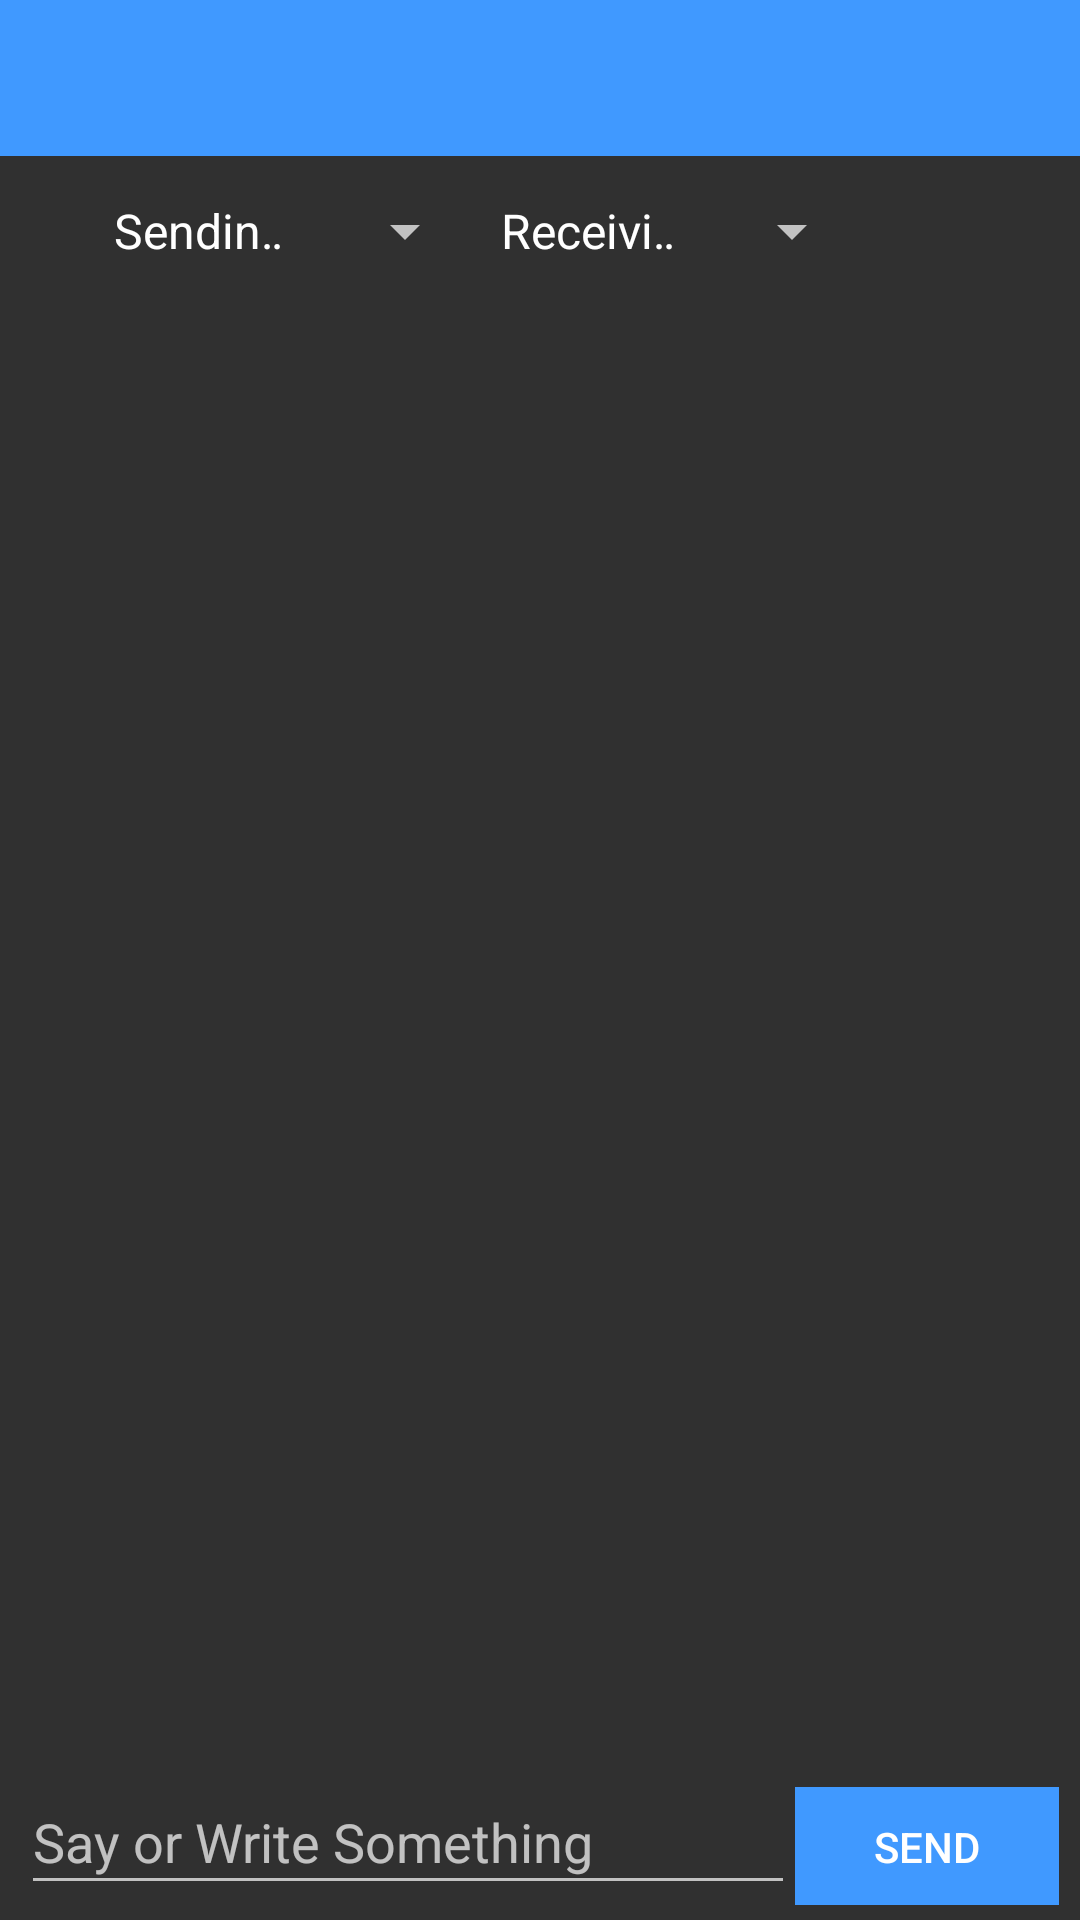

Reconstruct the res/layout file that produces this screen, plus the resources it refers to.
<!-- AndroidManifest.xml: application theme AppThemeNoTitle -->
<!-- res/layout/activity_chat.xml -->
<?xml version="1.0" encoding="utf-8"?>
<LinearLayout xmlns:android="http://schemas.android.com/apk/res/android"
    android:layout_width="match_parent"
    android:layout_height="match_parent"
    android:orientation="vertical" >

    <Spinner
        android:id="@+id/onlineUserSpinner"
        android:layout_width="match_parent"
        android:layout_height="52dp"
        android:background="@color/BrightBlue" />

    <RelativeLayout
        android:layout_width="match_parent"
        android:layout_height="wrap_content" >

        <Spinner
            android:id="@+id/selectLanguage1"
            android:layout_width="129dp"
            android:layout_height="50dp"
            android:layout_alignParentLeft="true"
            android:layout_alignParentTop="true"
            android:layout_marginLeft="30dp"
            android:entries="@array/lang"
            android:prompt="@string/choose_lang" />

        <Spinner
            android:id="@+id/selectLanguage2"
            android:layout_width="129dp"
            android:layout_height="50dp"
            android:layout_alignParentTop="true"
            android:layout_marginRight="30dp"
            android:layout_toRightOf="@+id/selectLanguage1"
            android:entries="@array/lang_2"
            android:prompt="@string/choose_lang" />
    </RelativeLayout>

    <ScrollView
        android:id="@+id/outputScrollView"
        android:layout_width="fill_parent"
        android:layout_height="0dip"
        android:layout_weight="0.76" >

	    <TextView 
	        android:id="@+id/outputTextView"
	        android:textSize="18sp"
	        android:layout_width="fill_parent" 
	        android:layout_height="wrap_content"
	        android:paddingLeft="5dp" 
	        android:paddingRight="5dp" 
	        android:paddingTop="5dp" />
	</ScrollView>

	<LinearLayout 
	    android:id="@+id/linearLayout1"
	    android:orientation="horizontal" 
	    android:layout_width="fill_parent"
	    android:layout_height="wrap_content" 
	    android:paddingLeft="5dp" 
	    android:paddingRight="5dp"
	    android:paddingBottom="5dp"
	    android:baselineAligned="true">

	    <EditText
	        android:id="@+id/textChat"
	        android:layout_width="0dip"
	        android:layout_height="45dp"
	        android:layout_marginLeft="2dp"
	        android:layout_weight="1"
	        android:hint="@string/write"
	        android:inputType="text" >
	    </EditText>

	    <Button
	        android:id="@+id/btnSend"
	        style="?android:attr/borderlessButtonStyle"
	        android:layout_width="wrap_content"
	        android:layout_height="40dp"
	        android:layout_marginRight="2dp"
	        android:background="@color/BrightBlue"
	        android:text="@string/send" >

	    </Button>
    </LinearLayout>
    
</LinearLayout>
<!-- resources referenced by this layout -->
<resources>
  <string-array name="lang">
  	    <item>Sending in:</item>
  	    <item>ENGLISH</item>
  	    <item>FRENCH</item>
  	    <item>GERMAN</item>
  	    <item>ITALIAN</item>    
  	  </string-array>
  <string-array name="lang_2">
  	    <item>Receiving in:</item>
  	    <item>ENGLISH</item>
  	    <item>FRENCH</item>
  	    <item>GERMAN</item>
  	    <item>ITALIAN</item>    
  	  </string-array>
  <color name="BrightBlue">#4099FF</color>
  <string name="choose_lang">Choose Language</string>
  <string name="send">Send</string>
  <string name="write">Say or Write Something</string>
  <style name="AppThemeNoTitle" parent="AppTheme">
          <item name="android:windowNoTitle">true</item>
      </style>
  <style name="AppTheme" parent="Theme.AppCompat">
          
      </style>
</resources>
